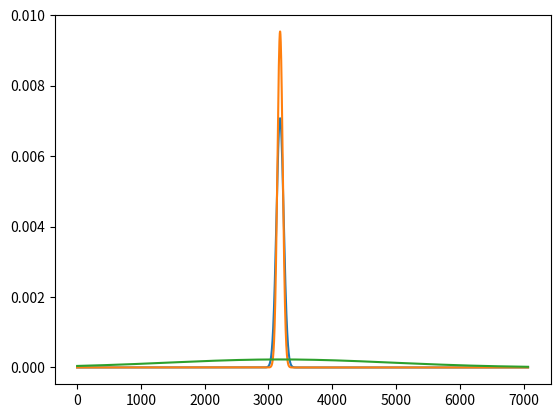

Recreate this plot in Python.
from scipy.stats import poisson
from scipy.stats import binom
from scipy.stats import norm
import numpy as np
import math
import matplotlib.pyplot as plt

n = 7072
p = 0.45
x = np.arange(0, n, 1)

plt.plot(x, poisson.pmf(x, mu = n * p, loc = 0))
plt.plot(x, binom.pmf(x, n, p))
plt.plot(x, norm.pdf(x, n * p, n * p * (1 - p)))

plt.show()